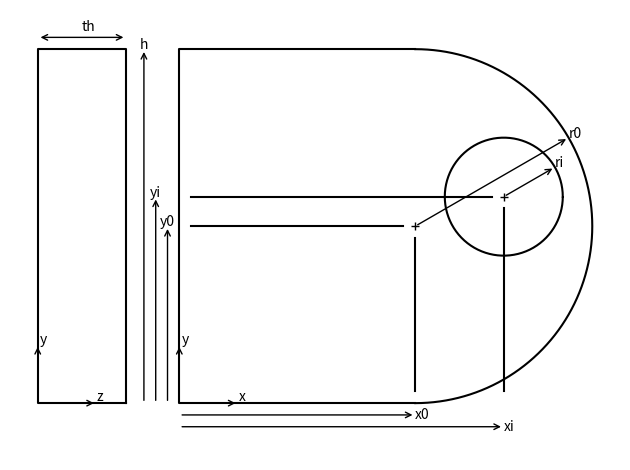

The script that saved this image:
import matplotlib as mpl
import matplotlib.pyplot as plt 
from numpy import cos, sin, pi, arange 

h, x0, y0, r0 = 3, 2, 1.5, 1.5 
xi, yi, ri = 2.75, 1.75, 0.50
th = 0.75 
theta = arange(-pi/2, pi/2 + pi/180, pi/180)
fig, ax = plt.subplots()
ax.plot(
    x0 + r0*cos(theta), y0 + r0*sin(theta), 'k-',
    [x0, 0, 0, x0], [h, h, 0, 0], 'k-',
    x0, y0, 'k+',
    xi, yi, 'k+',
    xi + ri*cos(arange(0, 2*pi, pi/180)), yi + ri*sin(arange(0, 2*pi, pi/180)), 'k-',
    )

# Origin 
ax.annotate(
    "",
    xy=(0.5, 0),
    xytext=(0, 0),
    arrowprops={
        'arrowstyle': '->',
        },
    )
ax.text(0.5, 0.05, 'x', va='center')
ax.annotate(
    "",
    xy=(0, 0.5),
    xytext=(0, 0),
    arrowprops={
        'arrowstyle': '->',
        },
    )
ax.text(0.05, 0.5, 'y', ha='center')

# x0, y0 
s = -0.1
ax.annotate(
    '',
    xy=(s, y0),
    xytext=(s, 0),
    arrowprops={
        'arrowstyle': '->',
        },
    )
ax.text(s, y0, 'y0', ha='center')
ax.annotate(
    '',
    xy=(x0, s),
    xytext=(0, s),
    arrowprops={
        'arrowstyle': '->',
        })
ax.text(x0, s, 'x0', va='center')

dx = dy = 0.1
ax.plot([dx, x0 - dx], [y0, y0], 'k-',)  # y
ax.plot([dx, xi - dx], [yi, yi], 'k-',)
ax.plot([x0, x0], [dy, y0 - dy], 'k-',)  # x 
ax.plot([xi, xi], [dy, yi - dy], 'k-',)

# r0 
a = pi/6
ax.annotate(
    '',
    xy=(x0 + r0*cos(a), y0 + r0*sin(a)),
    xytext=(x0, y0),
    arrowprops={
        'arrowstyle': '->',
        }
        )
ax.text(x0 + r0*cos(a), y0 + r0*sin(a), 'r0')

# xi, yi 
s = -0.2 
ax.annotate(
    '',
    xy=(s, yi),
    xytext=(s, 0),
    arrowprops={
        'arrowstyle': '->',
        },
    )
ax.text(s, yi, 'yi', ha='center')
ax.annotate(
    '',
    xy=(xi, s),
    xytext=(0, s),
    arrowprops={
        'arrowstyle': '->',
        })
ax.text(xi, s, 'xi', va='center')

# ri 
# a = pi/6
ax.annotate(
    '',
    xy=(xi + ri*cos(a), yi + ri*sin(a)),
    xytext=(xi, yi),
    arrowprops={
        'arrowstyle': '->',
        }
        )
ax.text(xi + ri*cos(a), yi + ri*sin(a), 'ri')

# Height 
s = -0.30
ax.annotate(
    '',
    xy=(s, h),
    xytext=(s, 0),
    arrowprops={
        'arrowstyle': '->',
        })
ax.text(s, h, 'h', ha='center')

# Thickness
s = -0.45
ax.plot(
    [s, s, s - th, s - th, s],
    [0, h, h, 0, 0], 'k-',)
ax.annotate(
    '',
    xy=(s, h + 0.1),
    xytext=(s - th, h + 0.1),
    arrowprops={
        'arrowstyle': '<->',
        })
ax.text(-th/2 + s, h + 0.15, 'th')
ax.annotate(  # z-axis
    "",
    xy=(s - th + 0.5, 0),
    xytext=(s - th, 0),
    arrowprops={
        'arrowstyle': '->',
        },
    )
ax.text(s - th + 0.5, 0.05, 'z', va='center')
ax.annotate(
    "",
    xy=(s - th, 0.5),
    xytext=(s - th, 0),
    arrowprops={
        'arrowstyle': '->',
        },
    )
ax.text(s - th + 0.05, 0.5, 'y', ha='center')

# Show 
ax.axis('equal')
bot, top = plt.ylim()
plt.ylim((-0.3, top))
plt.axis('off')
fig.tight_layout()
fig.show()
plt.savefig('lug-coupon.png')

